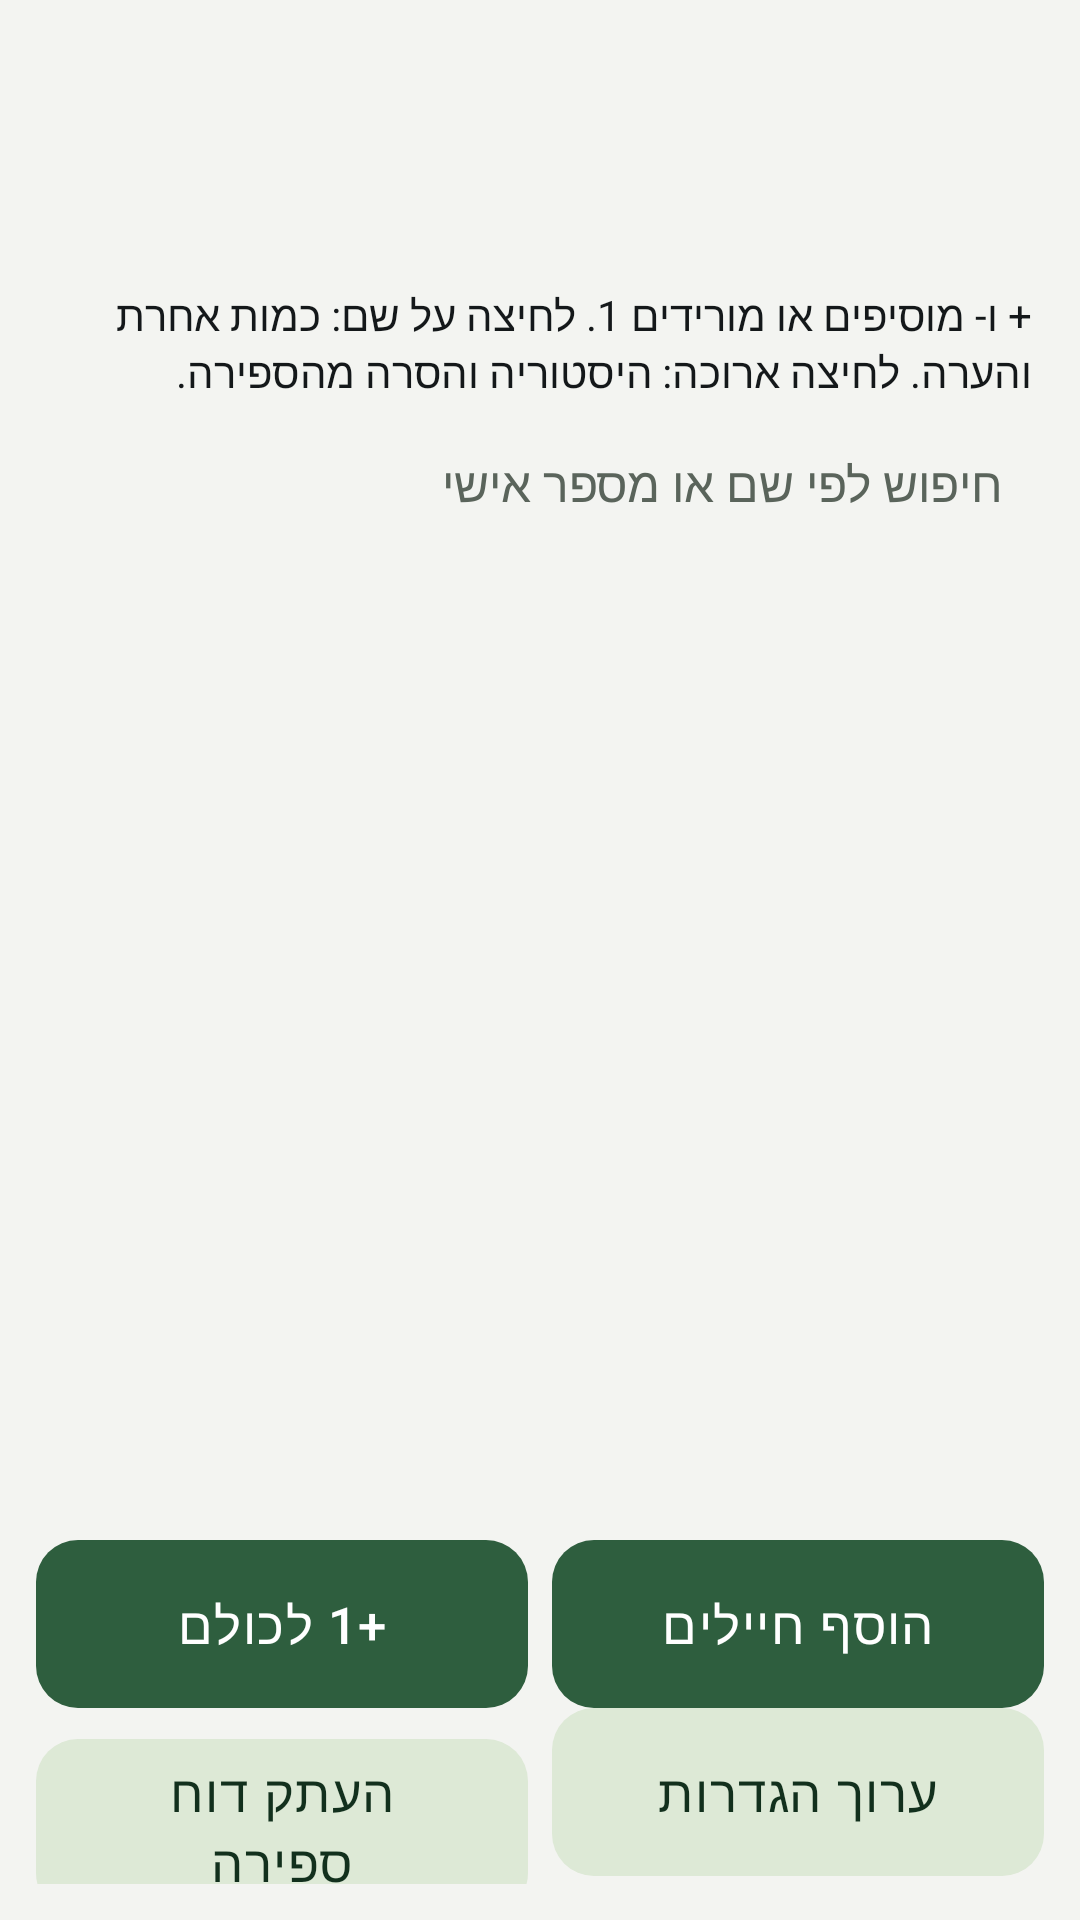

The Android layout XML behind this screen, and the referenced resources:
<!-- AndroidManifest.xml: application theme Theme.Hakshev -->
<!-- res/layout/activity_counter.xml -->
<?xml version="1.0" encoding="utf-8"?>
<LinearLayout xmlns:android="http://schemas.android.com/apk/res/android"
    android:layout_width="match_parent"
    android:layout_height="match_parent"
    android:orientation="vertical"
    android:padding="12dp">

    <TextView
        android:id="@+id/tvTitle"
        style="@style/HkTitle"
        android:layout_width="match_parent"
        android:layout_height="wrap_content" />

    <TextView
        android:id="@+id/tvRange"
        style="@style/HkBody"
        android:layout_width="match_parent"
        android:layout_height="wrap_content"
        android:padding="4dp"
        android:textSize="15sp" />

    <TextView
        android:id="@+id/tvHint"
        style="@style/HkBody"
        android:layout_width="match_parent"
        android:layout_height="wrap_content"
        android:padding="4dp"
        android:text="@string/counter_hint"
        android:textSize="14sp" />

    <EditText
        android:id="@+id/etSearch"
        android:layout_width="match_parent"
        android:layout_height="48dp"
        android:layout_marginBottom="8dp"
        android:background="@drawable/bg_search"
        android:drawableStart="@drawable/ic_search"
        android:drawablePadding="10dp"
        android:hint="@string/search_hint"
        android:imeOptions="actionSearch"
        android:importantForAutofill="no"
        android:inputType="text"
        android:maxLines="1"
        android:paddingStart="14dp"
        android:paddingEnd="14dp"
        android:textColor="?attr/colorOnSurface"
        android:textColorHint="?attr/colorOnSurfaceVariant"
        android:textSize="16sp" />

    <androidx.recyclerview.widget.RecyclerView
        android:id="@+id/list"
        android:layout_width="match_parent"
        android:layout_height="0dp"
        android:layout_weight="1" />

    <LinearLayout
        android:layout_width="match_parent"
        android:layout_height="wrap_content"
        android:orientation="horizontal">

        <com.google.android.material.button.MaterialButton
            android:id="@+id/btnPlusAll"
            style="@style/HkButton"
            android:layout_width="0dp"
            android:layout_height="wrap_content"
            android:layout_marginEnd="4dp"
            android:layout_weight="1"
            android:text="@string/plus_all" />

        <com.google.android.material.button.MaterialButton
            android:id="@+id/btnAddMembers"
            style="@style/HkButton"
            android:layout_width="0dp"
            android:layout_height="wrap_content"
            android:layout_marginStart="4dp"
            android:layout_weight="1"
            android:text="@string/add_members" />
    </LinearLayout>

    <LinearLayout
        android:layout_width="match_parent"
        android:layout_height="wrap_content"
        android:orientation="horizontal">

        <com.google.android.material.button.MaterialButton
            android:id="@+id/btnReport"
            style="@style/HkButtonOutlined"
            android:layout_width="0dp"
            android:layout_height="wrap_content"
            android:layout_marginEnd="4dp"
            android:layout_weight="1"
            android:text="@string/copy_counter_report" />

        <com.google.android.material.button.MaterialButton
            android:id="@+id/btnEdit"
            style="@style/HkButtonOutlined"
            android:layout_width="0dp"
            android:layout_height="wrap_content"
            android:layout_marginStart="4dp"
            android:layout_weight="1"
            android:text="@string/edit_counter" />
    </LinearLayout>
</LinearLayout>
<!-- resources referenced by this layout -->
<resources>
  <string name="add_members">הוסף חיילים</string>
  <string name="copy_counter_report">העתק דוח ספירה</string>
  <string name="counter_hint">+ ו- מוסיפים או מורידים 1. לחיצה על שם: כמות אחרת והערה. לחיצה ארוכה: היסטוריה והסרה מהספירה.</string>
  <string name="edit_counter">ערוך הגדרות</string>
  <string name="plus_all">+1 לכולם</string>
  <string name="search_hint">חיפוש לפי שם או מספר אישי</string>
  <style name="HkBody" parent="">
          <item name="android:textSize">18sp</item>
          <item name="android:textColor">?attr/colorOnBackground</item>
      </style>
  <style name="HkButton" parent="Widget.Material3.Button">
          <item name="android:minHeight">56dp</item>
          <item name="android:textSize">17sp</item>
          <item name="android:letterSpacing">0.03</item>
          <item name="android:textAllCaps">false</item>
          <item name="android:fontFamily">sans-serif-medium</item>
          <item name="android:insetTop">0dp</item>
          <item name="android:insetBottom">0dp</item>
          <item name="shapeAppearance">@style/HkShapeButton</item>
      </style>
  <style name="HkButtonOutlined" parent="Widget.Material3.Button.TonalButton">
          <item name="android:minHeight">56dp</item>
          <item name="android:textSize">17sp</item>
          <item name="android:letterSpacing">0.03</item>
          <item name="android:textAllCaps">false</item>
          <item name="android:fontFamily">sans-serif-medium</item>
          <item name="android:insetTop">0dp</item>
          <item name="android:insetBottom">0dp</item>
          <item name="shapeAppearance">@style/HkShapeButton</item>
      </style>
  <style name="HkTitle" parent="">
          <item name="android:textSize">26sp</item>
          <item name="android:textStyle">bold</item>
          <item name="android:fontFamily">sans-serif-medium</item>
          <item name="android:textColor">?attr/colorOnBackground</item>
          <item name="android:paddingTop">8dp</item>
          <item name="android:paddingBottom">8dp</item>
      </style>
  <style name="HkShapeButton" parent="">
          <item name="cornerFamily">rounded</item>
          <item name="cornerSize">14dp</item>
      </style>
  <color name="hk_primary">#2E5E3E</color>
  <color name="hk_on_primary">#FFFFFF</color>
  <color name="hk_container">#DDE9D6</color>
  <color name="hk_on_container">#12301D</color>
  <color name="hk_bg">#F3F4F1</color>
  <color name="hk_surface">#FFFFFF</color>
  <color name="hk_text">#14181A</color>
  <color name="hk_muted">#5A645B</color>
  <color name="hk_outline">#CBD1C4</color>
  <color name="hk_alert">#B3261E</color>
  <color name="hk_hero">#2E5E3E</color>
</resources>
